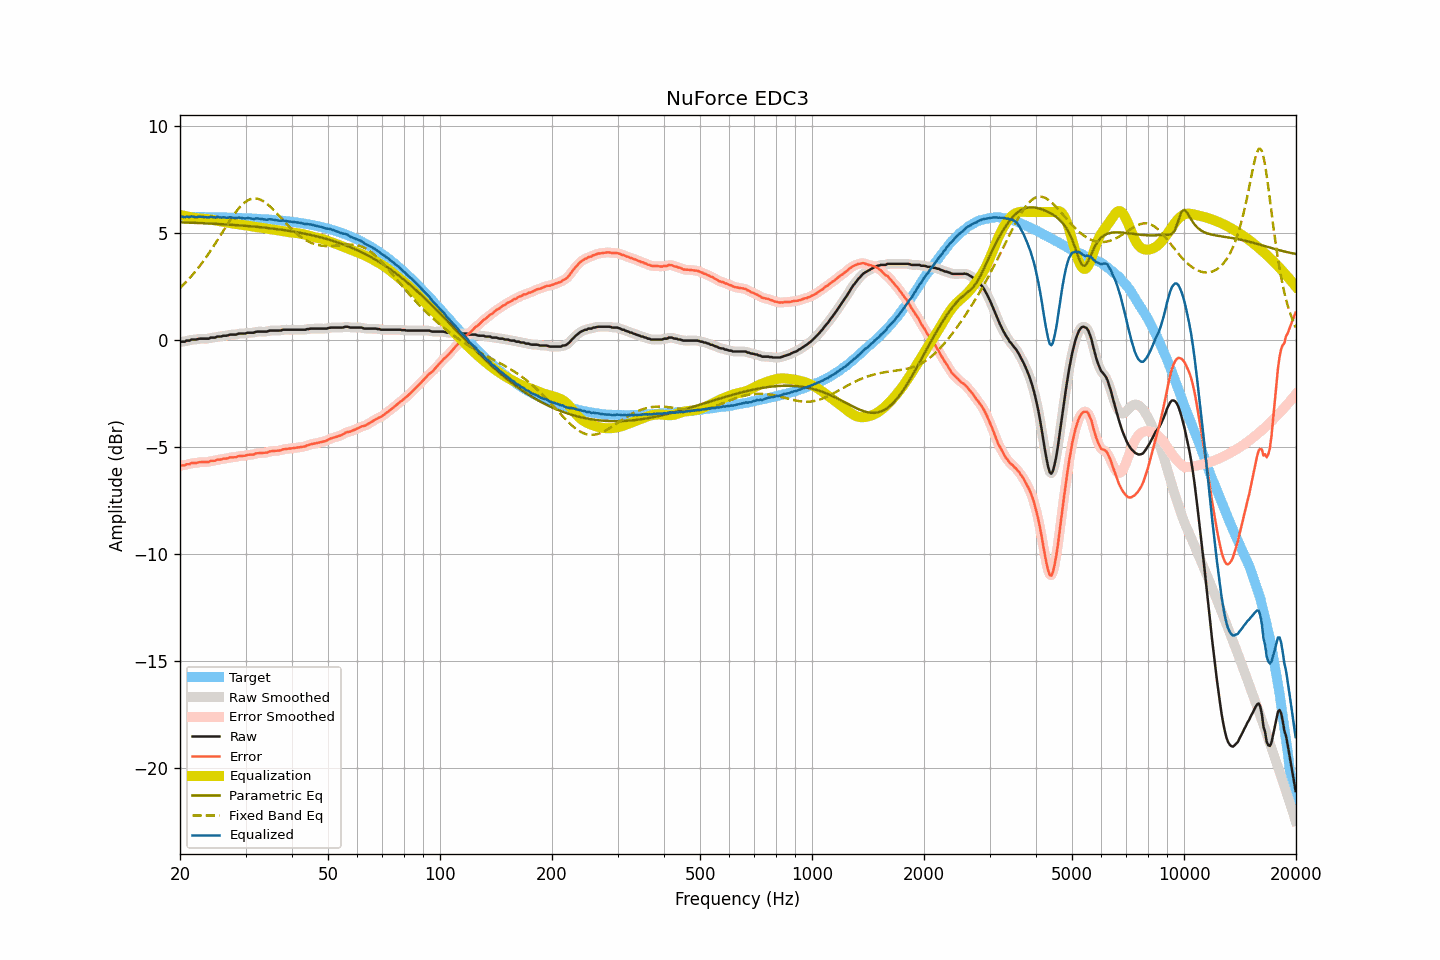

Data behind this chart, as committed beside it:
frequency, raw, smoothed, error, error_smoothed, equalization, parametric_eq, fixed_band_eq, equalized_raw, equalized_smoothed, target
20.00, -0.08, -0.08, -5.86, -5.86, 5.87, 5.52, 2.45, 5.79, 5.79, 5.78
20.20, -0.06, -0.07, -5.84, -5.85, 5.85, 5.52, 2.53, 5.79, 5.78, 5.78
20.40, -0.06, -0.06, -5.84, -5.84, 5.83, 5.51, 2.60, 5.77, 5.78, 5.78
20.61, -0.06, -0.04, -5.84, -5.82, 5.82, 5.51, 2.67, 5.76, 5.78, 5.78
20.81, -0.01, -0.03, -5.79, -5.81, 5.80, 5.51, 2.75, 5.79, 5.77, 5.78
21.02, -0.01, -0.01, -5.79, -5.79, 5.79, 5.51, 2.83, 5.78, 5.78, 5.78
21.23, -0.01, 0.01, -5.79, -5.77, 5.77, 5.50, 2.91, 5.76, 5.78, 5.78
21.44, 0.04, 0.02, -5.74, -5.75, 5.76, 5.50, 2.99, 5.80, 5.78, 5.78
21.66, 0.04, 0.03, -5.74, -5.74, 5.74, 5.50, 3.08, 5.78, 5.78, 5.78
21.87, 0.04, 0.04, -5.74, -5.73, 5.73, 5.49, 3.17, 5.77, 5.77, 5.77
22.09, 0.04, 0.05, -5.73, -5.73, 5.72, 5.49, 3.26, 5.76, 5.77, 5.77
22.31, 0.06, 0.06, -5.71, -5.71, 5.71, 5.49, 3.35, 5.77, 5.77, 5.77
22.54, 0.08, 0.07, -5.69, -5.70, 5.71, 5.49, 3.45, 5.78, 5.78, 5.77
22.76, 0.08, 0.08, -5.69, -5.69, 5.70, 5.48, 3.55, 5.78, 5.78, 5.77
22.99, 0.08, 0.08, -5.69, -5.69, 5.69, 5.48, 3.65, 5.77, 5.78, 5.77
23.22, 0.08, 0.08, -5.69, -5.69, 5.69, 5.48, 3.75, 5.77, 5.77, 5.77
23.45, 0.08, 0.07, -5.69, -5.69, 5.68, 5.47, 3.86, 5.76, 5.76, 5.77
23.69, 0.08, 0.08, -5.69, -5.68, 5.67, 5.47, 3.97, 5.75, 5.75, 5.77
23.92, 0.08, 0.10, -5.68, -5.67, 5.66, 5.46, 4.08, 5.74, 5.76, 5.76
24.16, 0.13, 0.11, -5.63, -5.65, 5.65, 5.46, 4.19, 5.78, 5.77, 5.76
24.40, 0.13, 0.12, -5.63, -5.64, 5.64, 5.46, 4.30, 5.77, 5.76, 5.76
24.65, 0.13, 0.14, -5.63, -5.62, 5.63, 5.45, 4.42, 5.75, 5.76, 5.76
24.89, 0.13, 0.15, -5.63, -5.61, 5.61, 5.45, 4.54, 5.74, 5.76, 5.76
25.14, 0.18, 0.16, -5.58, -5.59, 5.60, 5.45, 4.65, 5.77, 5.76, 5.76
25.39, 0.18, 0.17, -5.57, -5.58, 5.58, 5.44, 4.77, 5.76, 5.76, 5.75
25.65, 0.18, 0.19, -5.57, -5.56, 5.57, 5.44, 4.89, 5.75, 5.76, 5.75
25.91, 0.19, 0.20, -5.56, -5.55, 5.55, 5.43, 5.01, 5.74, 5.75, 5.75
26.16, 0.22, 0.21, -5.53, -5.54, 5.54, 5.43, 5.13, 5.76, 5.75, 5.75
26.43, 0.22, 0.22, -5.53, -5.53, 5.53, 5.42, 5.25, 5.74, 5.74, 5.75
26.69, 0.22, 0.23, -5.53, -5.51, 5.51, 5.42, 5.37, 5.73, 5.74, 5.74
26.96, 0.24, 0.24, -5.50, -5.50, 5.50, 5.41, 5.49, 5.74, 5.74, 5.74
27.23, 0.27, 0.26, -5.47, -5.48, 5.49, 5.41, 5.60, 5.76, 5.75, 5.74
27.50, 0.27, 0.27, -5.47, -5.47, 5.48, 5.40, 5.72, 5.75, 5.75, 5.74
27.77, 0.27, 0.27, -5.47, -5.47, 5.46, 5.40, 5.82, 5.73, 5.73, 5.74
28.05, 0.27, 0.27, -5.46, -5.46, 5.45, 5.39, 5.93, 5.72, 5.72, 5.73
28.33, 0.27, 0.28, -5.46, -5.45, 5.44, 5.39, 6.03, 5.71, 5.72, 5.73
28.62, 0.31, 0.30, -5.42, -5.43, 5.43, 5.38, 6.12, 5.74, 5.73, 5.73
28.90, 0.32, 0.31, -5.41, -5.41, 5.42, 5.38, 6.21, 5.74, 5.73, 5.72
29.19, 0.32, 0.32, -5.40, -5.40, 5.41, 5.37, 6.29, 5.73, 5.73, 5.72
29.48, 0.32, 0.32, -5.40, -5.40, 5.40, 5.37, 6.37, 5.72, 5.71, 5.72
29.78, 0.32, 0.32, -5.40, -5.39, 5.39, 5.36, 6.43, 5.70, 5.71, 5.72
30.08, 0.33, 0.34, -5.38, -5.38, 5.37, 5.35, 6.49, 5.70, 5.71, 5.71
30.38, 0.36, 0.35, -5.35, -5.36, 5.36, 5.35, 6.54, 5.72, 5.71, 5.71
30.68, 0.36, 0.36, -5.35, -5.35, 5.35, 5.34, 6.58, 5.71, 5.71, 5.71
30.99, 0.36, 0.36, -5.34, -5.34, 5.34, 5.33, 6.61, 5.70, 5.70, 5.70
31.30, 0.36, 0.36, -5.34, -5.34, 5.33, 5.33, 6.62, 5.69, 5.69, 5.70
31.61, 0.36, 0.37, -5.33, -5.32, 5.31, 5.32, 6.64, 5.67, 5.69, 5.69
31.93, 0.40, 0.39, -5.29, -5.30, 5.30, 5.31, 6.63, 5.70, 5.69, 5.69
32.24, 0.41, 0.40, -5.28, -5.28, 5.29, 5.31, 6.63, 5.70, 5.70, 5.69
32.57, 0.41, 0.41, -5.27, -5.27, 5.28, 5.30, 6.60, 5.69, 5.70, 5.68
32.89, 0.41, 0.41, -5.27, -5.27, 5.27, 5.29, 6.58, 5.68, 5.68, 5.68
33.22, 0.41, 0.41, -5.26, -5.26, 5.26, 5.28, 6.54, 5.67, 5.67, 5.67
33.55, 0.41, 0.41, -5.26, -5.26, 5.25, 5.28, 6.50, 5.66, 5.66, 5.67
33.89, 0.41, 0.41, -5.25, -5.25, 5.24, 5.27, 6.45, 5.65, 5.65, 5.66
34.23, 0.41, 0.42, -5.25, -5.24, 5.23, 5.26, 6.39, 5.64, 5.65, 5.66
34.57, 0.44, 0.44, -5.21, -5.22, 5.22, 5.25, 6.33, 5.66, 5.65, 5.65
34.92, 0.46, 0.45, -5.19, -5.19, 5.21, 5.24, 6.26, 5.66, 5.66, 5.65
35.27, 0.46, 0.46, -5.18, -5.18, 5.19, 5.23, 6.19, 5.65, 5.65, 5.64
35.62, 0.46, 0.46, -5.17, -5.17, 5.18, 5.22, 6.11, 5.64, 5.64, 5.63
35.97, 0.46, 0.46, -5.17, -5.17, 5.17, 5.21, 6.04, 5.63, 5.63, 5.63
... 635 more rows
